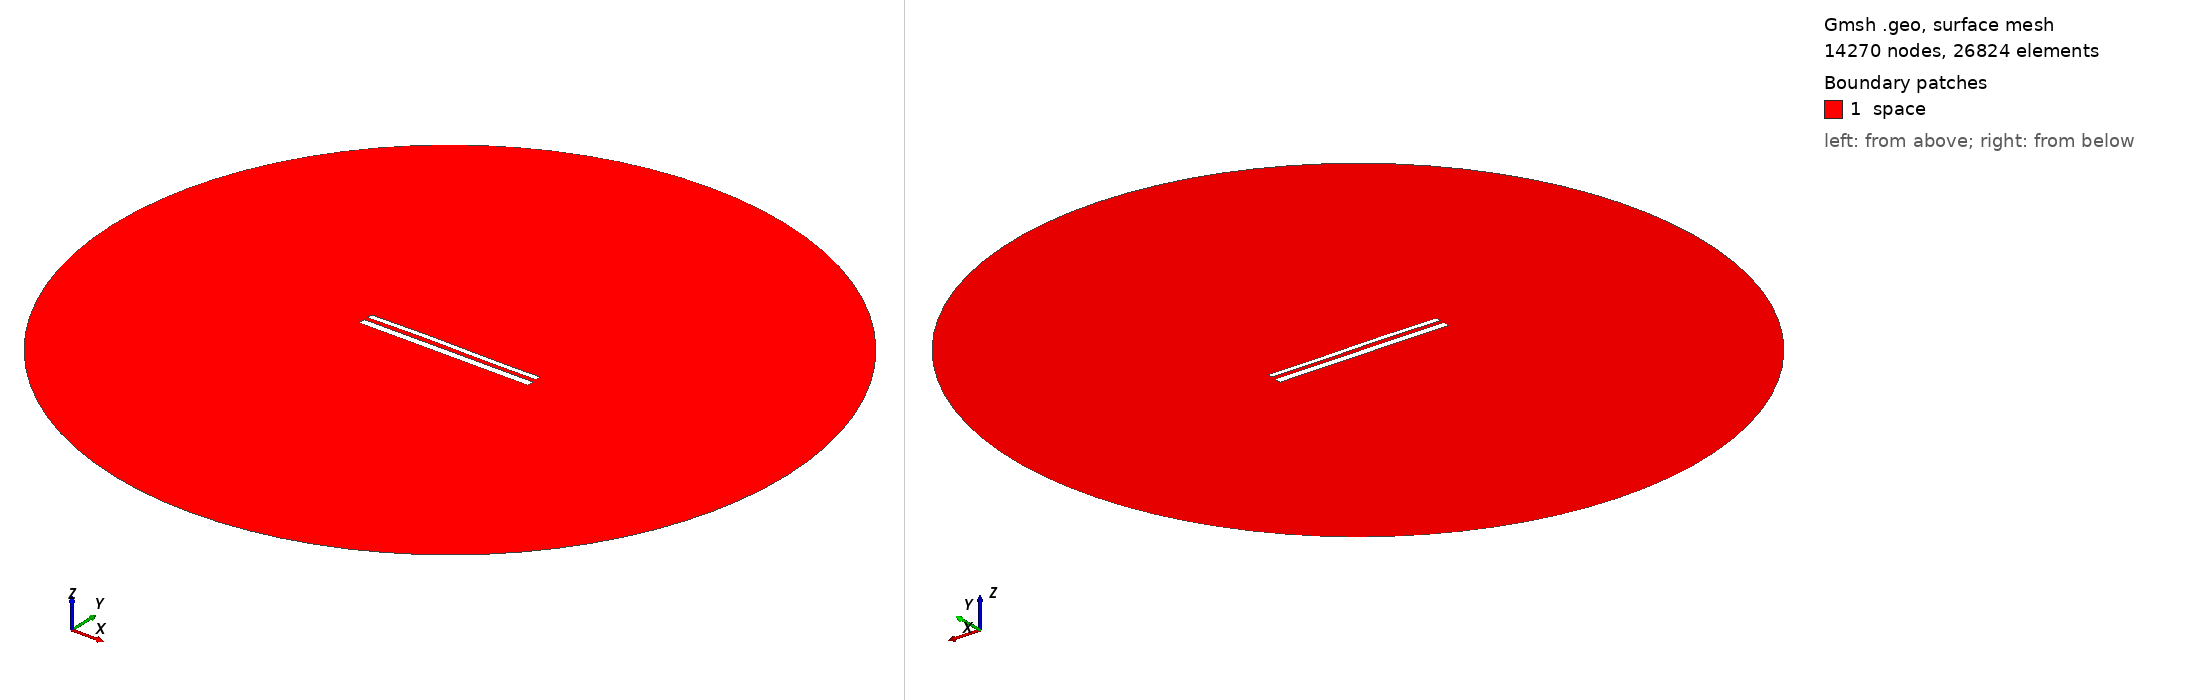

Gmsh geometry script, surface-meshed: 14270 nodes, 26824 surface elements. Boundary patches (legend numbers): 1 space. Left view from above one corner, right view from below the opposite corner. Legend entries are the model's physical surfaces. The drawing asked Gmsh for element sizes between 1% and 20% of the model's largest extent; the script's own settings can give other sizes.

=== 11748.geo (drawn) ===
//---------------------------------------
// Geometry kernel
//---------------------------------------

SetFactory("OpenCASCADE");



//---------------------------------------
// Parameters of the geometry
//---------------------------------------

// Overetch of the upper plate
overetch = 0.375;

// Distance between the plates
distance = 2.25;

// Discretization over the x axis (for the deformation)
nx = 50; 

// Length of the plate
L = 100 - overetch; 

// Number of modes
n = 4; 

// 1st mode coefficient
coeff(1) = 0.07499999999999998;
beta(1) = 0.596864 * 3.1415926535 / L;

// 2nd mode coefficient
coeff(2) = 0.15;
beta(2) = 1.49418 * 3.1415926535 / L;

// 3rd mode coefficient
coeff(3) = 0.15;
beta(3) = 2.50025 * 3.1415926535 / L;

// 4th mode coefficient
coeff(4) = 0.0;
beta(4) = 3.49999 * 3.1415926535 / L;



//---------------------------------------
// Upper plate (deformed rectangle)
//---------------------------------------

// Coordiantes of the upper plate
xmin = -50;
xmax = 50 - overetch;

// Height of the upper plate
yheight = 4 - 2 * overetch;

// Indexes of the points
UpperID[] = {};
LowerID[] = {};
LeftID[] = {};
RightID[] = {};

// Point index
p = 1;

// Horizontal edges
For i In {1:nx}
    x = xmin + (i-1)*(xmax - xmin)/(nx-1);

    y_bottom = distance / 2 + overetch;
    For j In {1:n}
        C = (Cosh(beta(j)*L) + Cos(beta(j)*L)) / (Sinh(beta(j)*L) + Sin(beta(j)*L));
        y_bottom  = y_bottom + coeff(j) * (Cosh(beta(j)*(x+50)) - Cos(beta(j)*(x+50)) - C * (Sinh(beta(j)*(x+50)) - Sin(beta(j)*(x+50))));
    EndFor

    y_top = y_bottom + yheight;

    Point(p) = {x, y_top, 0, 1.0};
    UpperID[i] = p;
    p = p + 1;

    Point(p) = {x, y_bottom, 0, 1.0};
    LowerID[i] = p;
    p = p + 1;
EndFor

// Create point lists
UpperPts[] = {}; LowerPts[] = {};
For i In {1:nx}
  UpperPts[] += {UpperID[i]};
  LowerPts[] += {LowerID[i]};
EndFor

// Build splines
Spline(1) = {UpperPts[]};
Spline(2) = {LowerPts[]};
Line(3) = {LowerPts[nx-1], UpperPts[nx-1]};
Line(4) = {LowerPts[0], UpperPts[0]};

// Build the plane surface
Curve Loop(1) = {2, 3, -1, -4};
Plane Surface(1) = {1};



//---------------------------------------
// Lower plate (rectangle)
//---------------------------------------

// Vertices
Point(1001) = {-50, -1, 0, 1.0};
Point(1002) = { 50, -1, 0, 1.0};
Point(1003) = { 50,  -5, 0, 1.0};
Point(1004) = {-50,  -5, 0, 1.0};

// Edges
Line(5) = {1001, 1002};
Line(6) = {1002, 1003};
Line(7) = {1003, 1004};
Line(8) = {1004, 1001};

// Plane surface
Line Loop(2) = {5, 6, 7, 8};
Plane Surface(2) = {2}; 



//---------------------------------------
// Outer (fictious) boundary
//---------------------------------------

// Points
Point(1005) = {0, 0, 0};       // Center
Point(1006) = {200, 0, 0};     // Start point
Point(1007) = {0, 200, 0};     // 90 degrees
Point(1008) = {-200, 0, 0};    // 180 degrees
Point(1009) = {0, -200, 0};    // 270 degrees

// Circle arcs (each needs start, center, end)
Circle(9) = {1006, 1005, 1007};
Circle(10) = {1007, 1005, 1008};
Circle(11) = {1008, 1005, 1009};
Circle(12) = {1009, 1005, 1006};

// Plane surface for the entire domain
Curve Loop(3) = {9, 10, 11, 12};
Surface(3) = {3};

// Subtract the plates from the whole domain to obtain the actual domain where we want to solve the equations
BooleanDifference{ Surface{3}; Delete; }{ Surface{1}; Surface{2}; Delete; }




//---------------------------------------
// Transfinite Lines/Curves
//---------------------------------------

// Set the number of points on the boundaries
r = 7;

// Plates
Transfinite Curve {1, 2} = 50*r Using Progression 1;
Transfinite Curve {3, 4} = 2*r Using Progression 1;
Transfinite Line {5, 7} = 50*r Using Progression 1;
Transfinite Line {6, 8} = 2*r Using Progression 1;

// Outer boundary
Transfinite Line {9, 10, 11, 12} = 20 Using Progression 1;



//---------------------------------------
// Physical groups
//---------------------------------------                

// Physical curves (boundaries)
Physical Line("force_segment", 10) = {2};
Physical Line("upper_plate", 11) = {1, 3, 4};
Physical Line("lower_plate", 12) = {5, 6, 7, 8};
Physical Line("boundary", 20) = {9, 10, 11, 12};

// Physical Surfaces
Physical Surface("space", 30) = {3};



//---------------------------------------
// 6. Generate the Mesh
//---------------------------------------

// 2D mesh generation
Mesh 2;
